Run: headless pygame with SDL's dummy video driver; simulated clock (each Clock.tick advances the game by its frame time, no real sleeping); random seed 0; keys injected as events and as key.get_pressed() state; no mouse input.
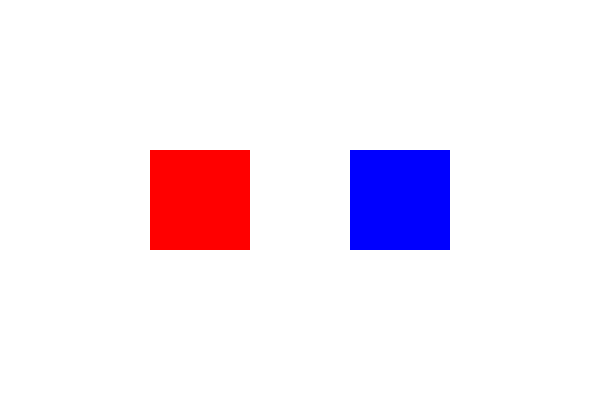
Frame 1 of 4 · flips 1–60 · no input
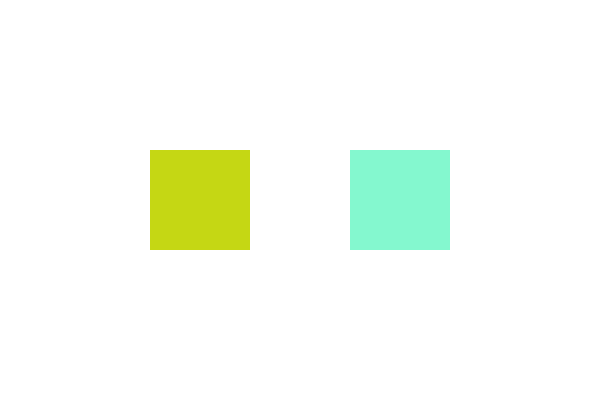
Frame 2 of 4 · flips 61–180 · tapped SPACE, RETURN · held RIGHT (→), D
Frame 3 of 4 · flips 181–300 · held DOWN (↓), S · screen unchanged from frame 2, image omitted
Frame 4 of 4 · flips 301–420 · held LEFT (←), A, UP (↑), W · screen unchanged from frame 3, image omitted

The pygame program that drew these frames:

import pygame
import random

pygame.init()

screen = pygame.display.set_mode((600, 400))
pygame.display.set_caption("Custom Event Example")

sprite1 = pygame.Rect(150, 150, 100, 100)
sprite2 = pygame.Rect(350, 150, 100, 100)

color1 = (255, 0, 0)
color2 = (0, 0, 255)

def change_color():
    global color1, color2
    color1 = (random.randint(0,255), random.randint(0,255), random.randint(0,255))
    color2 = (random.randint(0,255), random.randint(0,255), random.randint(0,255))

running = True

while running:
    screen.fill((255, 255, 255))

    for event in pygame.event.get():
        if event.type == pygame.QUIT:
            running = False

        if event.type == pygame.KEYDOWN:
            if event.key == pygame.K_SPACE:
                change_color()

    pygame.draw.rect(screen, color1, sprite1)
    pygame.draw.rect(screen, color2, sprite2)

    pygame.display.update()

pygame.quit()
